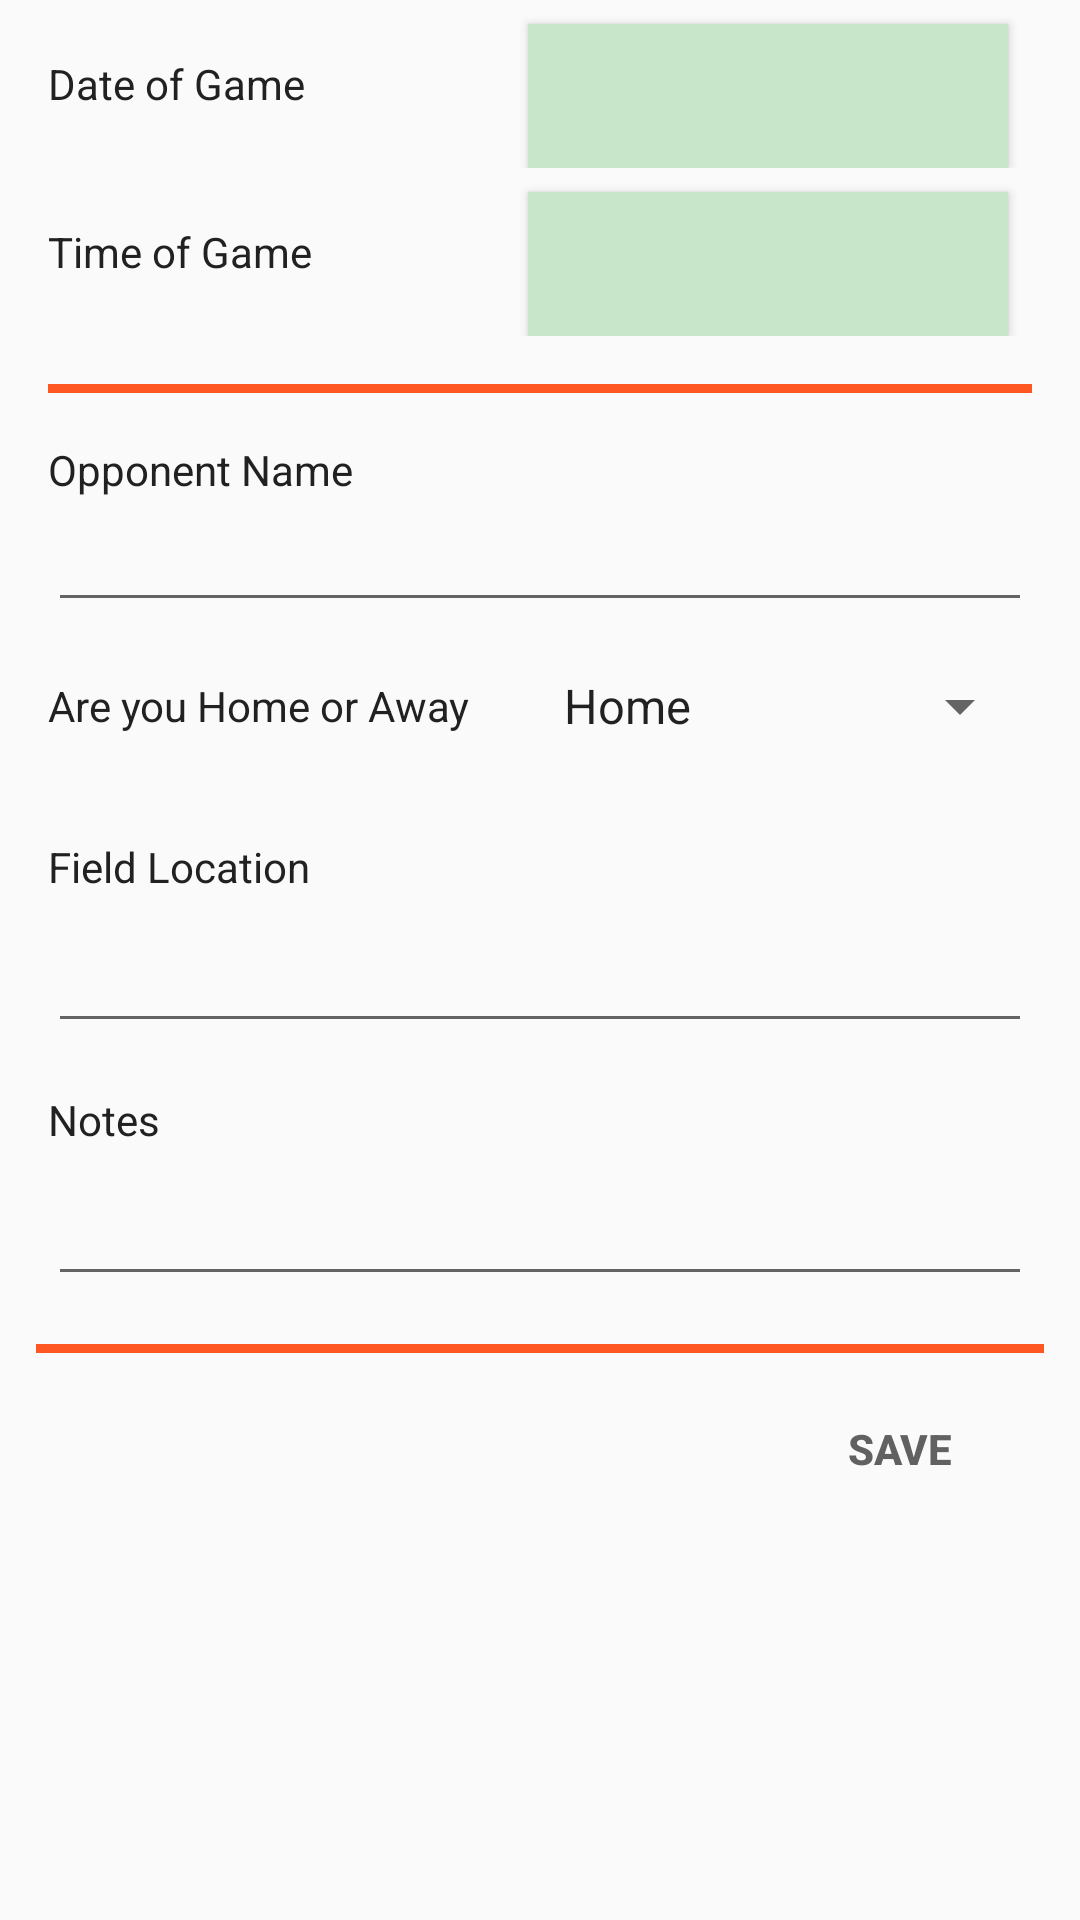

This screen was rendered from an Android layout file. Write that file and the resources it references.
<!-- AndroidManifest.xml: application theme AppTheme -->
<!-- res/layout/activity_edit_game.xml -->
<?xml version="1.0" encoding="utf-8"?>
<ScrollView
    xmlns:android="http://schemas.android.com/apk/res/android"
    xmlns:app="http://schemas.android.com/apk/res-auto"
    android:layout_width="match_parent"
    android:layout_height="match_parent">

    <android.support.constraint.ConstraintLayout
        android:layout_width="match_parent"
        android:layout_height="wrap_content">


        <LinearLayout
            android:id="@+id/ll_edit_date"
            android:layout_width="match_parent"
            android:layout_height="wrap_content"
            android:orientation="horizontal"
            app:layout_constraintTop_toTopOf="parent"
            app:layout_constraintLeft_toLeftOf="parent">

            <TextView
                android:id="@+id/tv_edit_game_date_label"
                android:layout_width="0dp"
                android:layout_height="wrap_content"
                android:layout_weight="1"
                android:textColor="@color/colorPrimaryText"
                android:layout_gravity="center"
                android:layout_marginStart="16dp"
                android:text="@string/date_of_game"/>


            <Button
                android:id="@+id/btn_edit_game_date"
                android:layout_width="0dp"
                android:layout_height="wrap_content"
                android:layout_weight="1"
                android:layout_marginTop="8dp"
                android:layout_marginEnd="24dp"
                android:background="@color/colorPrimaryLight"/>


        </LinearLayout>

        <LinearLayout
            android:id="@+id/ll_edit_time"
            android:layout_width="match_parent"
            android:layout_height="wrap_content"
            android:orientation="horizontal"
            app:layout_constraintTop_toBottomOf="@id/ll_edit_date">

            <TextView
                android:id="@+id/tv_edit_game_time_label"
                android:layout_width="0dp"
                android:layout_height="wrap_content"
                android:layout_weight="1"
                android:layout_gravity="center"
                android:layout_marginStart="16dp"
                android:textColor="@color/colorPrimaryText"
                android:text="@string/time_of_game"/>

            <Button
                android:id="@+id/btn_edit_game_time"
                android:layout_width="0dp"
                android:layout_height="wrap_content"
                android:layout_weight="1"
                android:layout_marginTop="8dp"
                android:layout_marginEnd="24dp"
                android:background="@color/colorPrimaryLight"/>

        </LinearLayout>



        <View
            android:id="@+id/view_edit_game_name_divider"
            android:layout_width="match_parent"
            android:layout_height="3dp"
            android:layout_marginTop="16dp"
            android:layout_marginStart="16dp"
            android:layout_marginEnd="16dp"
            android:background="@color/colorDivider"
            app:layout_constraintTop_toBottomOf="@id/ll_edit_time"
            app:layout_constraintLeft_toLeftOf="parent"
            app:layout_constraintRight_toRightOf="parent"/>


        <TextView
            android:id="@+id/tv_edit_game_opponent_team_label"
            android:layout_width="wrap_content"
            android:layout_height="wrap_content"
            android:textColor="@color/colorPrimaryText"
            android:text="@string/opp_name"
            android:layout_marginTop="16dp"
            android:layout_marginStart="16dp"
            app:layout_constraintTop_toBottomOf="@id/view_edit_game_name_divider"
            app:layout_constraintLeft_toLeftOf="parent"/>

        <EditText
            android:id="@+id/et_edit_game_opponent_name"
            android:layout_width="0dp"
            android:layout_height="wrap_content"
            android:layout_marginStart="16dp"
            android:layout_marginEnd="16dp"
            app:layout_constraintTop_toBottomOf="@id/tv_edit_game_opponent_team_label"
            app:layout_constraintLeft_toLeftOf="parent"
            app:layout_constraintRight_toRightOf="parent"/>

        <LinearLayout
            android:id="@+id/ll_edit_team_location"
            android:layout_width="match_parent"
            android:layout_height="wrap_content"
            android:orientation="horizontal"
            android:padding="16dp"
            app:layout_constraintTop_toBottomOf="@id/et_edit_game_opponent_name"
            app:layout_constraintLeft_toLeftOf="parent">

            <TextView
                android:id="@+id/tv_edit_game_home_or_away_label"
                android:layout_width="0dp"
                android:layout_height="wrap_content"
                android:layout_weight="1"
                android:layout_gravity="center"
                android:textColor="@color/colorPrimaryText"
                android:text="@string/home_or_away_msg"/>

            <Spinner
                android:id="@+id/spr_edit_game_home_or_away"
                android:layout_width="0dp"
                android:layout_height="wrap_content"
                android:layout_weight="1"
                android:layout_gravity="center"
                android:entries="@array/home_or_away"/>

        </LinearLayout>

        <TextView
            android:id="@+id/tv_edit_game_field_location_label"
            android:layout_width="wrap_content"
            android:layout_height="wrap_content"
            android:textColor="@color/colorPrimaryText"
            android:text="@string/gd_field_location"
            android:layout_marginStart="16dp"
            android:layout_marginTop="16dp"
            app:layout_constraintTop_toBottomOf="@id/ll_edit_team_location"
            app:layout_constraintLeft_toLeftOf="parent"/>

        <EditText
            android:id="@+id/et_edit_game_field_location"
            android:layout_width="0dp"
            android:layout_height="wrap_content"
            android:layout_marginStart="16dp"
            android:layout_marginEnd="16dp"
            android:layout_marginTop="8dp"
            app:layout_constraintTop_toBottomOf="@id/tv_edit_game_field_location_label"
            app:layout_constraintLeft_toLeftOf="parent"
            app:layout_constraintRight_toRightOf="parent"/>


        <TextView
            android:id="@+id/tv_edit_game_note_label"
            android:layout_width="wrap_content"
            android:layout_height="wrap_content"
            android:textColor="@color/colorPrimaryText"
            android:text="@string/notes_label"
            android:layout_marginStart="16dp"
            android:layout_marginTop="16dp"
            app:layout_constraintTop_toBottomOf="@id/et_edit_game_field_location"
            app:layout_constraintLeft_toLeftOf="parent"/>

        <EditText
            android:id="@+id/et_edit_game_note"
            android:layout_width="0dp"
            android:layout_height="wrap_content"
            android:layout_marginStart="16dp"
            android:layout_marginEnd="16dp"
            android:layout_marginTop="8dp"
            app:layout_constraintTop_toBottomOf="@id/tv_edit_game_note_label"
            app:layout_constraintLeft_toLeftOf="parent"
            app:layout_constraintRight_toRightOf="parent"/>

        <View
            android:id="@+id/view_edit_game_button_divider"
            android:layout_width="match_parent"
            android:layout_height="3dp"
            android:background="@color/colorDivider"
            android:layout_marginTop="16dp"
            android:layout_marginStart="12dp"
            android:layout_marginEnd="12dp"
            app:layout_constraintTop_toBottomOf="@id/et_edit_game_note"
            app:layout_constraintLeft_toLeftOf="parent"
            app:layout_constraintRight_toRightOf="parent"/>


        <Button
            android:id="@+id/btn_edit_game_submit"
            android:layout_width="wrap_content"
            android:layout_height="wrap_content"
            android:text="@string/save_button"
            android:textColor="#616161"
            android:textStyle="bold"
            style="?android:attr/borderlessButtonStyle"
            android:layout_marginTop="8dp"
            android:layout_marginEnd="16dp"
            android:layout_marginBottom="16dp"
            app:layout_constraintTop_toBottomOf="@id/view_edit_game_button_divider"
            app:layout_constraintRight_toRightOf="parent"/>


    </android.support.constraint.ConstraintLayout>

</ScrollView>
<!-- resources referenced by this layout -->
<resources>
  <string-array name="home_or_away">
          <item>Home</item>
          <item>Away</item>
      </string-array>
  <color name="colorDivider">#FF5722</color>
  <color name="colorPrimaryLight">#C8E6C9</color>
  <color name="colorPrimaryText">#212121</color>
  <string name="date_of_game">Date of Game</string>
  <string name="gd_field_location">Field Location</string>
  <string name="home_or_away_msg">Are you Home or Away</string>
  <string name="notes_label">Notes</string>
  <string name="opp_name">Opponent Name</string>
  <string name="save_button">Save</string>
  <string name="time_of_game">Time of Game</string>
  <style name="AppTheme" parent="Theme.AppCompat.Light.DarkActionBar">
          
          <item name="colorPrimary">@color/colorPrimary</item>
          <item name="colorPrimaryDark">@color/colorPrimaryDark</item>
          <item name="colorAccent">@color/colorAccent</item>
      </style>
  <color name="colorPrimary">#4CAF50</color>
  <color name="colorPrimaryDark">#388E3C</color>
  <color name="colorAccent">#FF5722</color>
</resources>
